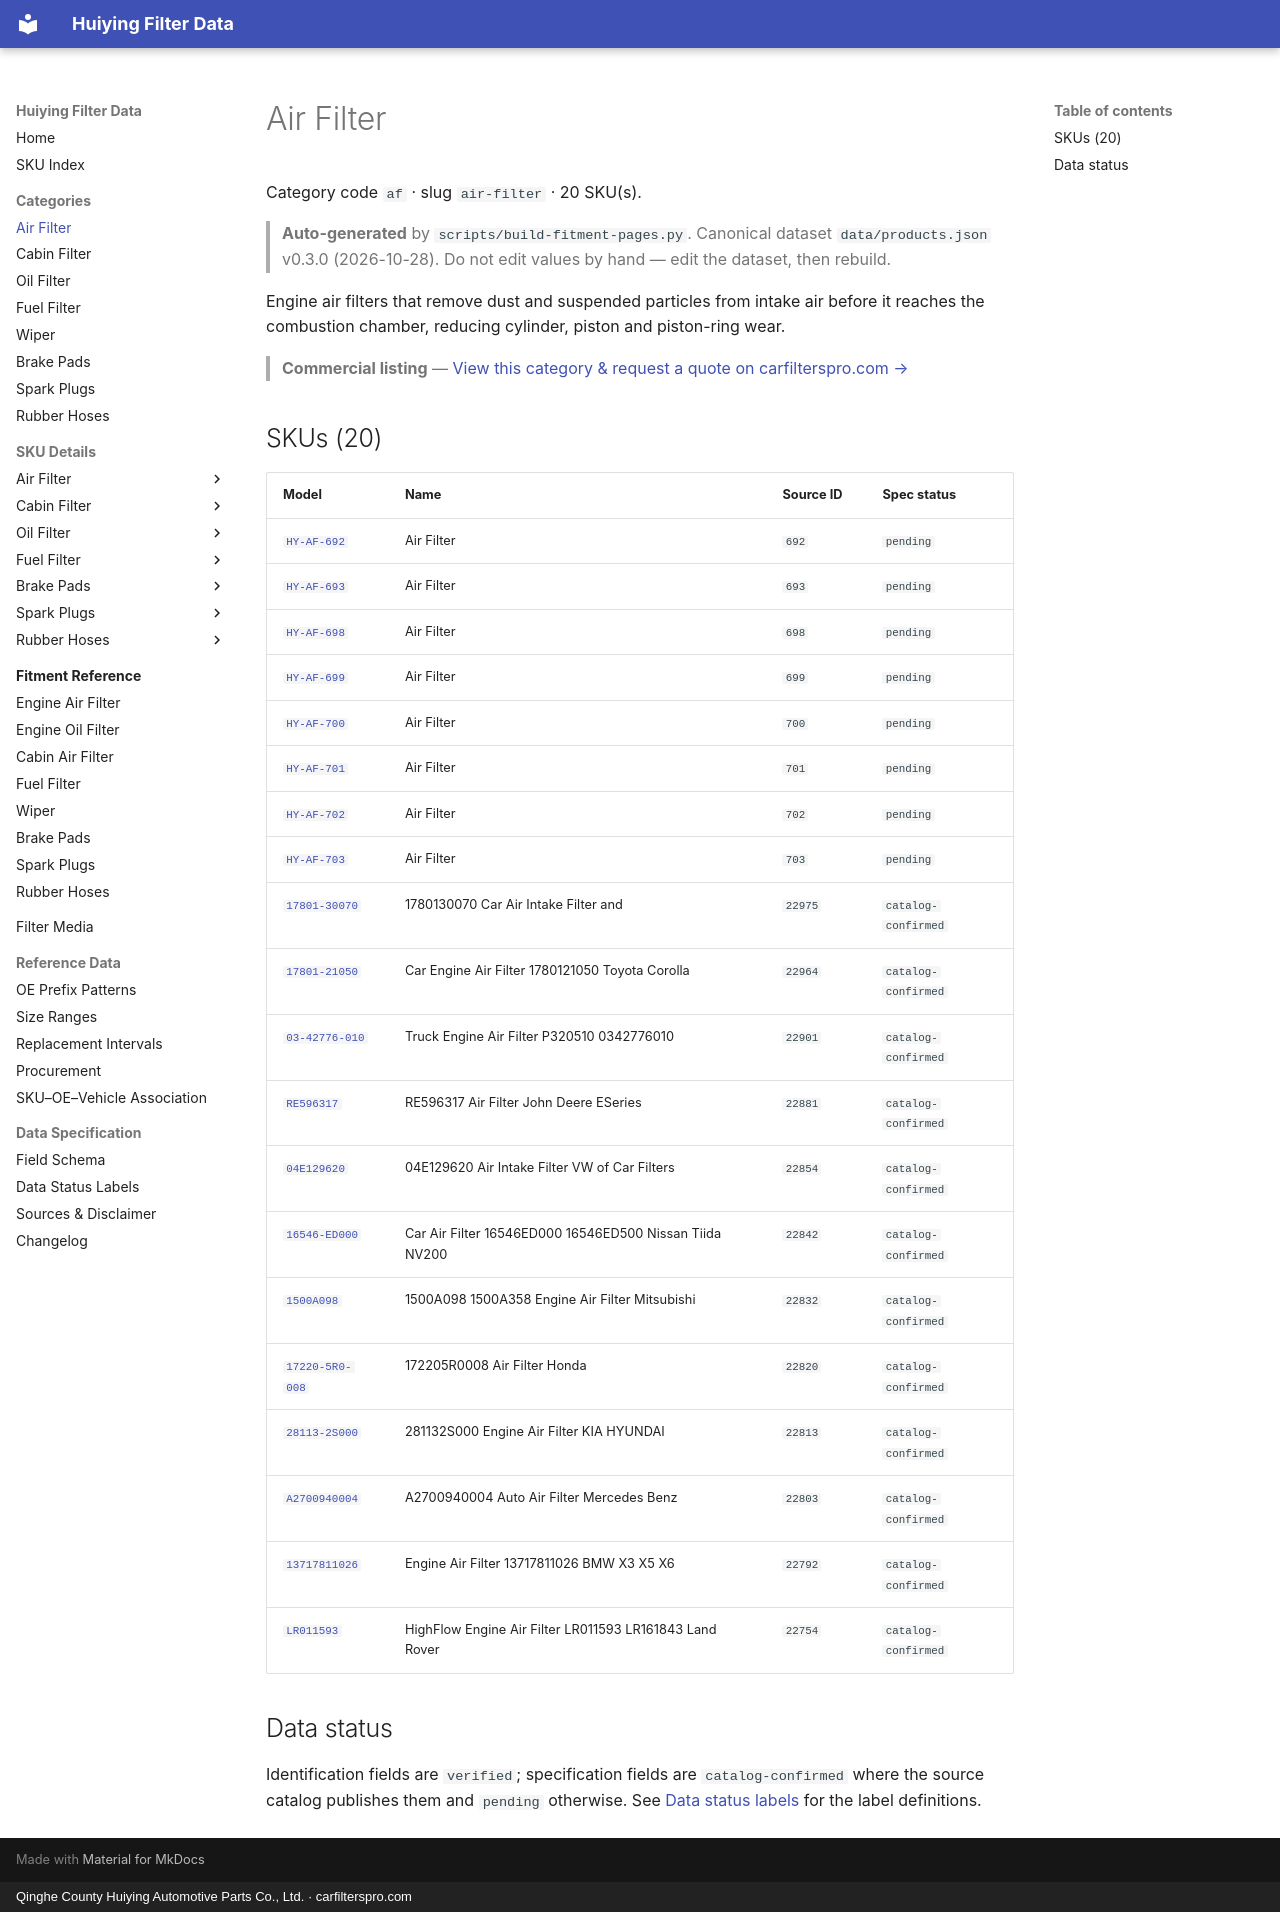

repository: martinxionbiotech-max/data.huiying · page: products/air-filter/index.html · generator: mkdocs · copyright: Qinghe County Huiying Automotive Parts Co., Ltd. · carfilterspro.com

# Air Filter

Category code `af` · slug `air-filter` · 20 SKU(s).

> **Auto-generated** by `scripts/build-fitment-pages.py`. Canonical dataset `data/products.json` v0.3.0 (2026-10-28). Do not edit values by hand — edit the dataset, then rebuild.

Engine air filters that remove dust and suspended particles from intake air before it reaches the combustion chamber, reducing cylinder, piston and piston-ring wear.

> **Commercial listing** — [View this category &amp; request a quote on carfilterspro.com →](https://carfilterspro.com/products/air-filter/)

## SKUs (20)

| Model | Name | Source ID | Spec status |
|---|---|---|---|
| [`HY-AF-692`](HY-AF-692.md) | Air Filter | `692` | `pending` |
| [`HY-AF-693`](HY-AF-693.md) | Air Filter | `693` | `pending` |
| [`HY-AF-698`](HY-AF-698.md) | Air Filter | `698` | `pending` |
| [`HY-AF-699`](HY-AF-699.md) | Air Filter | `699` | `pending` |
| [`HY-AF-700`](HY-AF-700.md) | Air Filter | `700` | `pending` |
| [`HY-AF-701`](HY-AF-701.md) | Air Filter | `701` | `pending` |
| [`HY-AF-702`](HY-AF-702.md) | Air Filter | `702` | `pending` |
| [`HY-AF-703`](HY-AF-703.md) | Air Filter | `703` | `pending` |
| [`17801-30070`](17801-30070.md) | 1780130070 Car Air Intake Filter and | `22975` | `catalog-confirmed` |
| [`17801-21050`](17801-21050.md) | Car Engine Air Filter 1780121050 Toyota Corolla | `22964` | `catalog-confirmed` |
| [`03-42776-010`](03-42776-010.md) | Truck Engine Air Filter P320510 0342776010 | `22901` | `catalog-confirmed` |
| [`RE596317`](RE596317.md) | RE596317 Air Filter John Deere ESeries | `22881` | `catalog-confirmed` |
| [`04E129620`](04E129620.md) | 04E129620 Air Intake Filter VW of Car Filters | `22854` | `catalog-confirmed` |
| [`16546-ED000`](16546-ED000.md) | Car Air Filter 16546ED000 16546ED500 Nissan Tiida NV200 | `22842` | `catalog-confirmed` |
| [`1500A098`](1500A098.md) | 1500A098 1500A358 Engine Air Filter Mitsubishi | `22832` | `catalog-confirmed` |
| [`17220-5R0-008`](17220-5R0-008.md) | 172205R0008 Air Filter Honda | `22820` | `catalog-confirmed` |
| [`28113-2S000`](28113-2S000.md) | 281132S000 Engine Air Filter KIA HYUNDAI | `22813` | `catalog-confirmed` |
| [`A2700940004`](A2700940004.md) | A2700940004 Auto Air Filter Mercedes Benz | `22803` | `catalog-confirmed` |
| [`13717811026`](13717811026.md) | Engine Air Filter 13717811026 BMW X3 X5 X6 | `22792` | `catalog-confirmed` |
| [`LR011593`](LR011593.md) | HighFlow Engine Air Filter LR011593 LR161843 Land Rover | `22754` | `catalog-confirmed` |

## Data status

Identification fields are `verified`; specification fields are `catalog-confirmed` where the source catalog publishes them and `pending` otherwise. See [Data status labels](../specification/data-status.md) for the label definitions.
